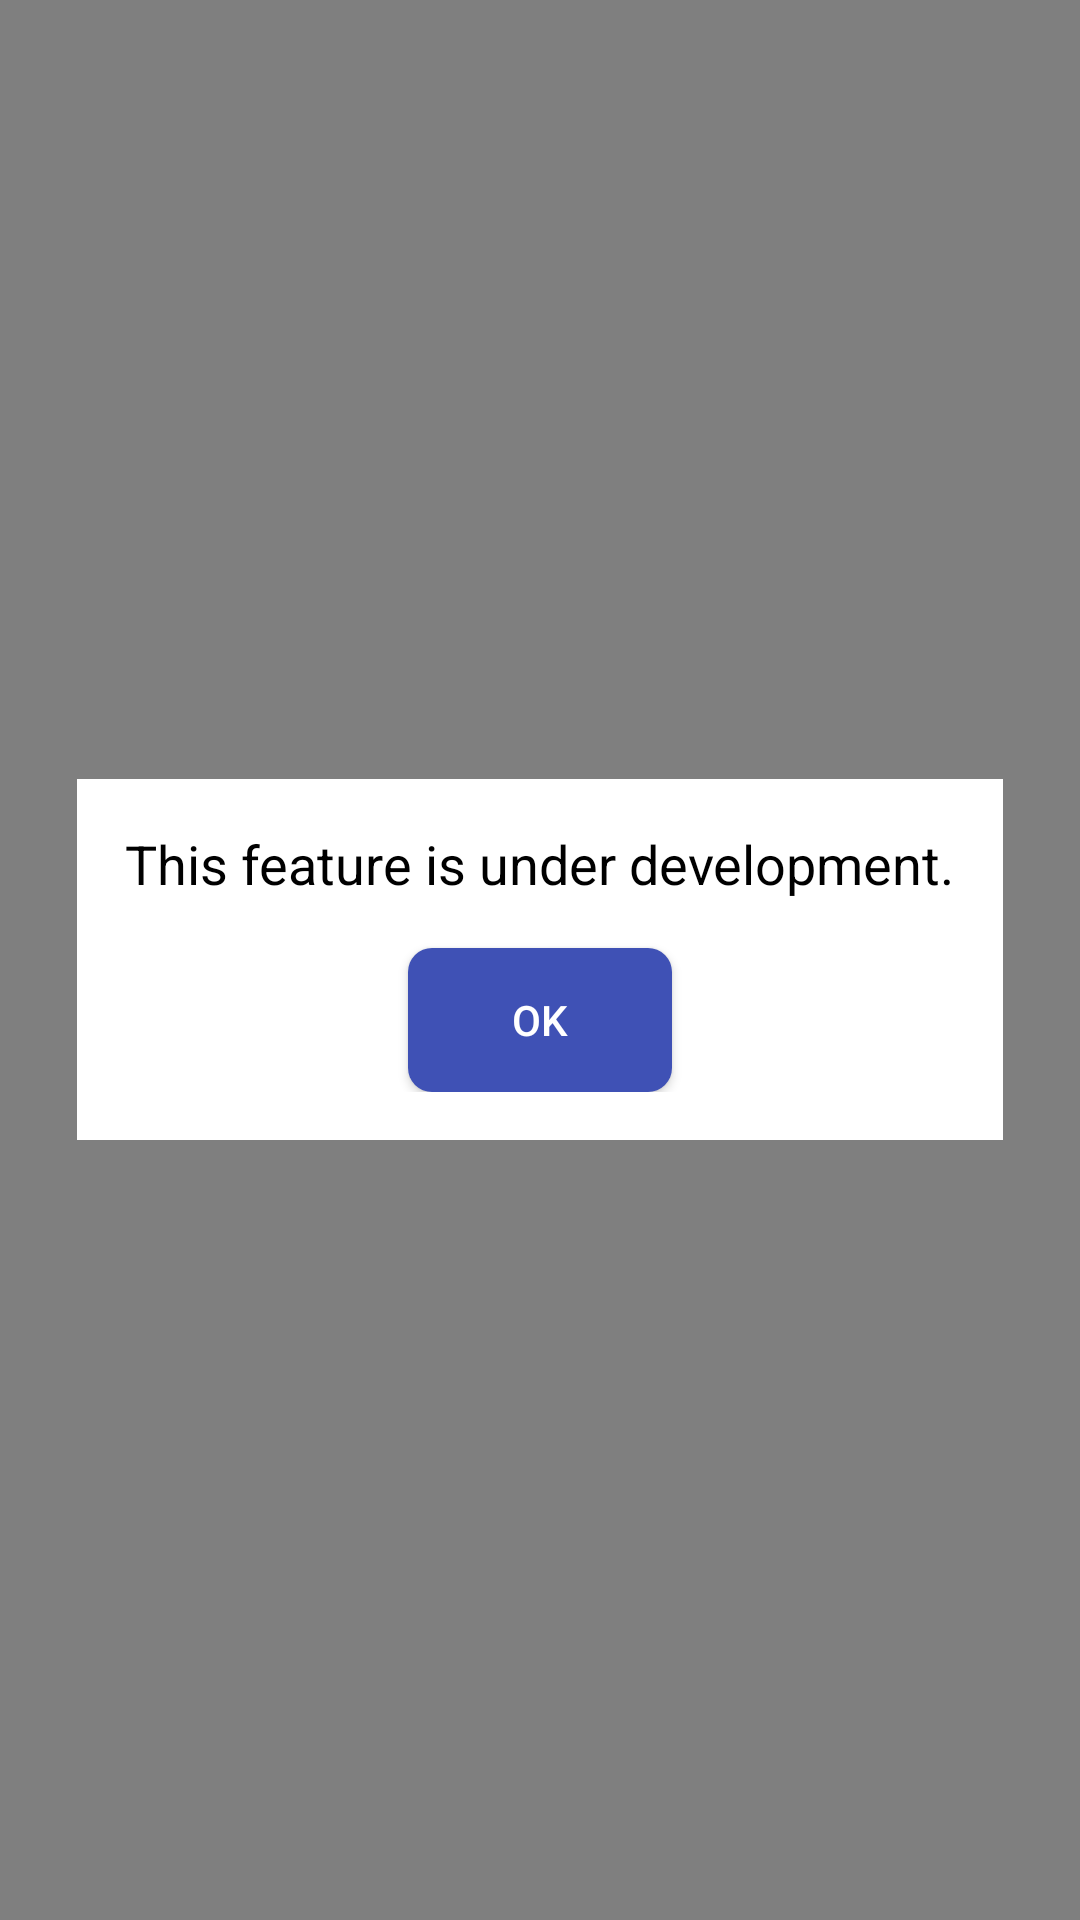

This screen was rendered from an Android layout file. Write that file and the resources it references.
<!-- AndroidManifest.xml: application theme Theme.EHomePro -->
<!-- res/layout/under_development_popup.xml -->
<FrameLayout xmlns:android="http://schemas.android.com/apk/res/android"
    android:layout_width="match_parent"
    android:layout_height="match_parent"
    android:background="#80000000"
    android:gravity="center">

    <LinearLayout
        android:layout_width="wrap_content"
        android:layout_height="wrap_content"
        android:orientation="vertical"
        android:padding="16dp"
        android:background="@android:color/white"
        android:layout_gravity="center">

        <TextView
            android:layout_width="wrap_content"
            android:layout_height="wrap_content"
            android:text="This feature is under development."
            android:textSize="18sp"
            android:textColor="@android:color/black"
            android:layout_gravity="center_horizontal"/>

        <Button
            android:id="@+id/okButton"
            android:layout_width="wrap_content"
            android:layout_height="wrap_content"
            android:text="OK"
            android:textColor="@android:color/white"
            android:background="@drawable/rounded_button_background"
            android:layout_gravity="center_horizontal"
            android:layout_marginTop="16dp"/>
    </LinearLayout>
</FrameLayout>
<!-- resources referenced by this layout -->
<resources>
  <!-- drawable rounded_button_background (drawable) -->
  <?xml version="1.0" encoding="utf-8"?>
  <shape xmlns:android="http://schemas.android.com/apk/res/android"
      android:shape="rectangle">
      <corners android:radius="8dp"/>
      <solid android:color="@color/primaryColor"/>
  </shape>
  <style name="Theme.EHomePro" parent="Theme.MaterialComponents.DayNight.NoActionBar">
          
          <item name="colorPrimary">@color/purple_500</item>
          <item name="colorPrimaryVariant">@color/purple_700</item>
          <item name="colorOnPrimary">@color/white</item>
          
          <item name="colorSecondary">@color/teal_200</item>
          <item name="colorSecondaryVariant">@color/teal_700</item>
          <item name="colorOnSecondary">@color/black</item>
          
          <item name="android:statusBarColor">@color/purple</item>
          
      </style>
  <color name="primaryColor">#3F51B5</color>
  <color name="purple_500">#FF6200EE</color>
  <color name="purple_700">#FF3700B3</color>
  <color name="white">#FFFFFF</color>
  <color name="teal_200">#FF03DAC5</color>
  <color name="teal_700">#FF018786</color>
  <color name="black">#000000</color>
  <color name="purple">#70427d</color>
</resources>
